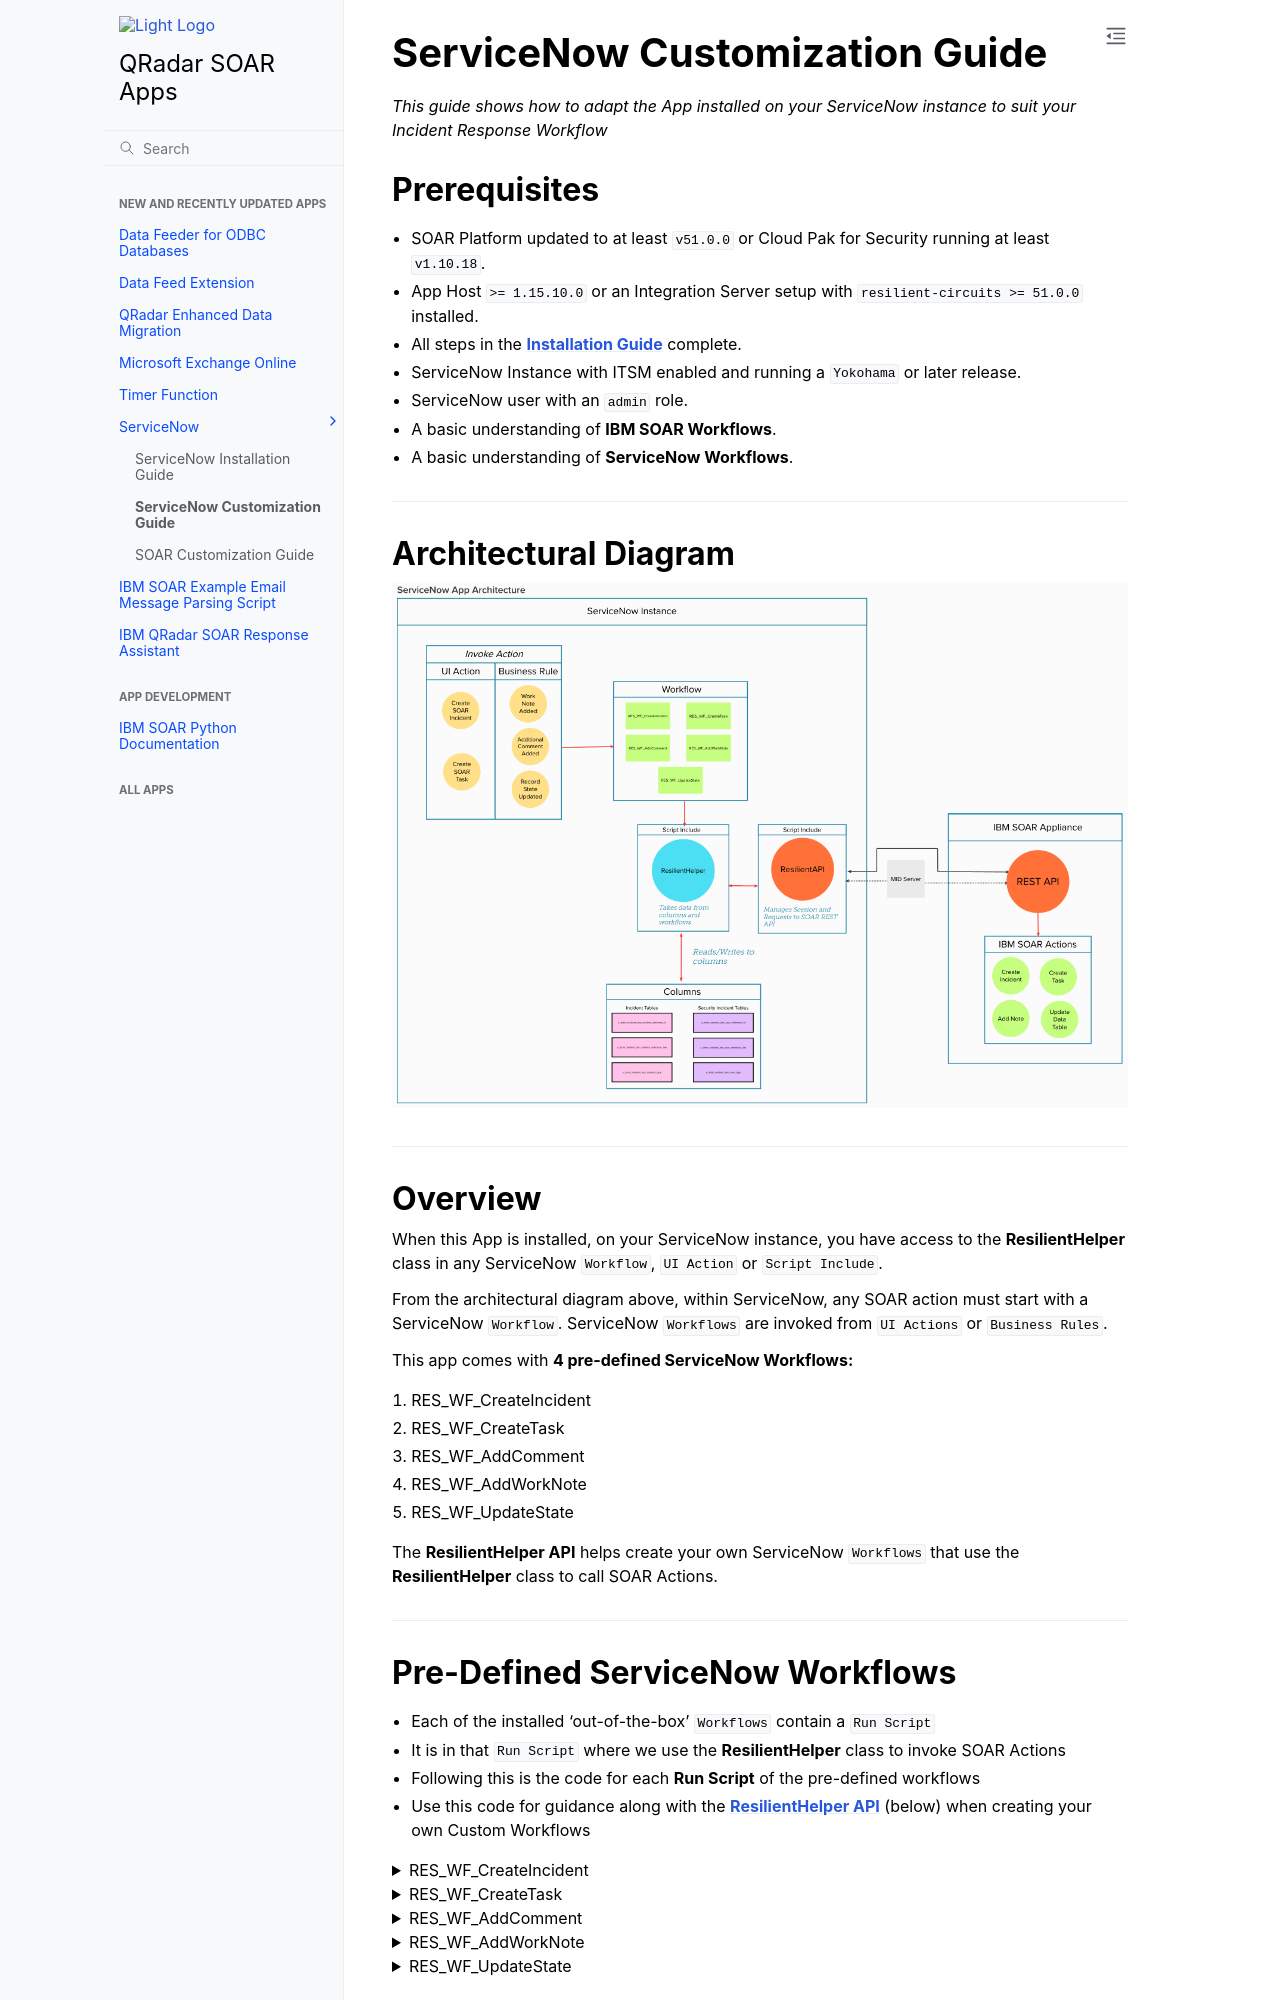

repository: ibmresilient/resilient-community-apps · page: fn_service_now/docs/customize_snow_guide/README.html · generator: sphinx

# ServiceNow Customization Guide

*This guide shows how to adapt the App installed on your ServiceNow instance to suit your Incident Response Workflow*


## Prerequisites
* SOAR Platform updated to at least `v51.0.0` or Cloud Pak for Security running at least `v1.10.18`.
* App Host `>= 1.15.10.0` or an Integration Server setup with `resilient-circuits >= 51.0.0` installed.
* All steps in the **[Installation Guide](../install_guide)** complete.
* ServiceNow Instance with ITSM enabled and running a `Yokohama` or later release.
* ServiceNow user with an `admin` role.
* A basic understanding of **IBM SOAR Workflows**.
* A basic understanding of **ServiceNow Workflows**.
---

## Architectural Diagram
 ![screenshot](./screenshots/0.png)

---
## Overview
When this App is installed, on your ServiceNow instance, you have access to the **ResilientHelper** class in any ServiceNow `Workflow`, `UI Action` or `Script Include`.

From the architectural diagram above, within ServiceNow, any SOAR action must start with a ServiceNow `Workflow`. ServiceNow `Workflows` are invoked from `UI Actions` or `Business Rules`.

This app comes with **4 pre-defined ServiceNow Workflows:**
1. RES_WF_CreateIncident
2. RES_WF_CreateTask
3. RES_WF_AddComment
4. RES_WF_AddWorkNote
5. RES_WF_UpdateState

The **ResilientHelper API** helps create your own ServiceNow `Workflows` that use the **ResilientHelper** class to call SOAR Actions.

---
